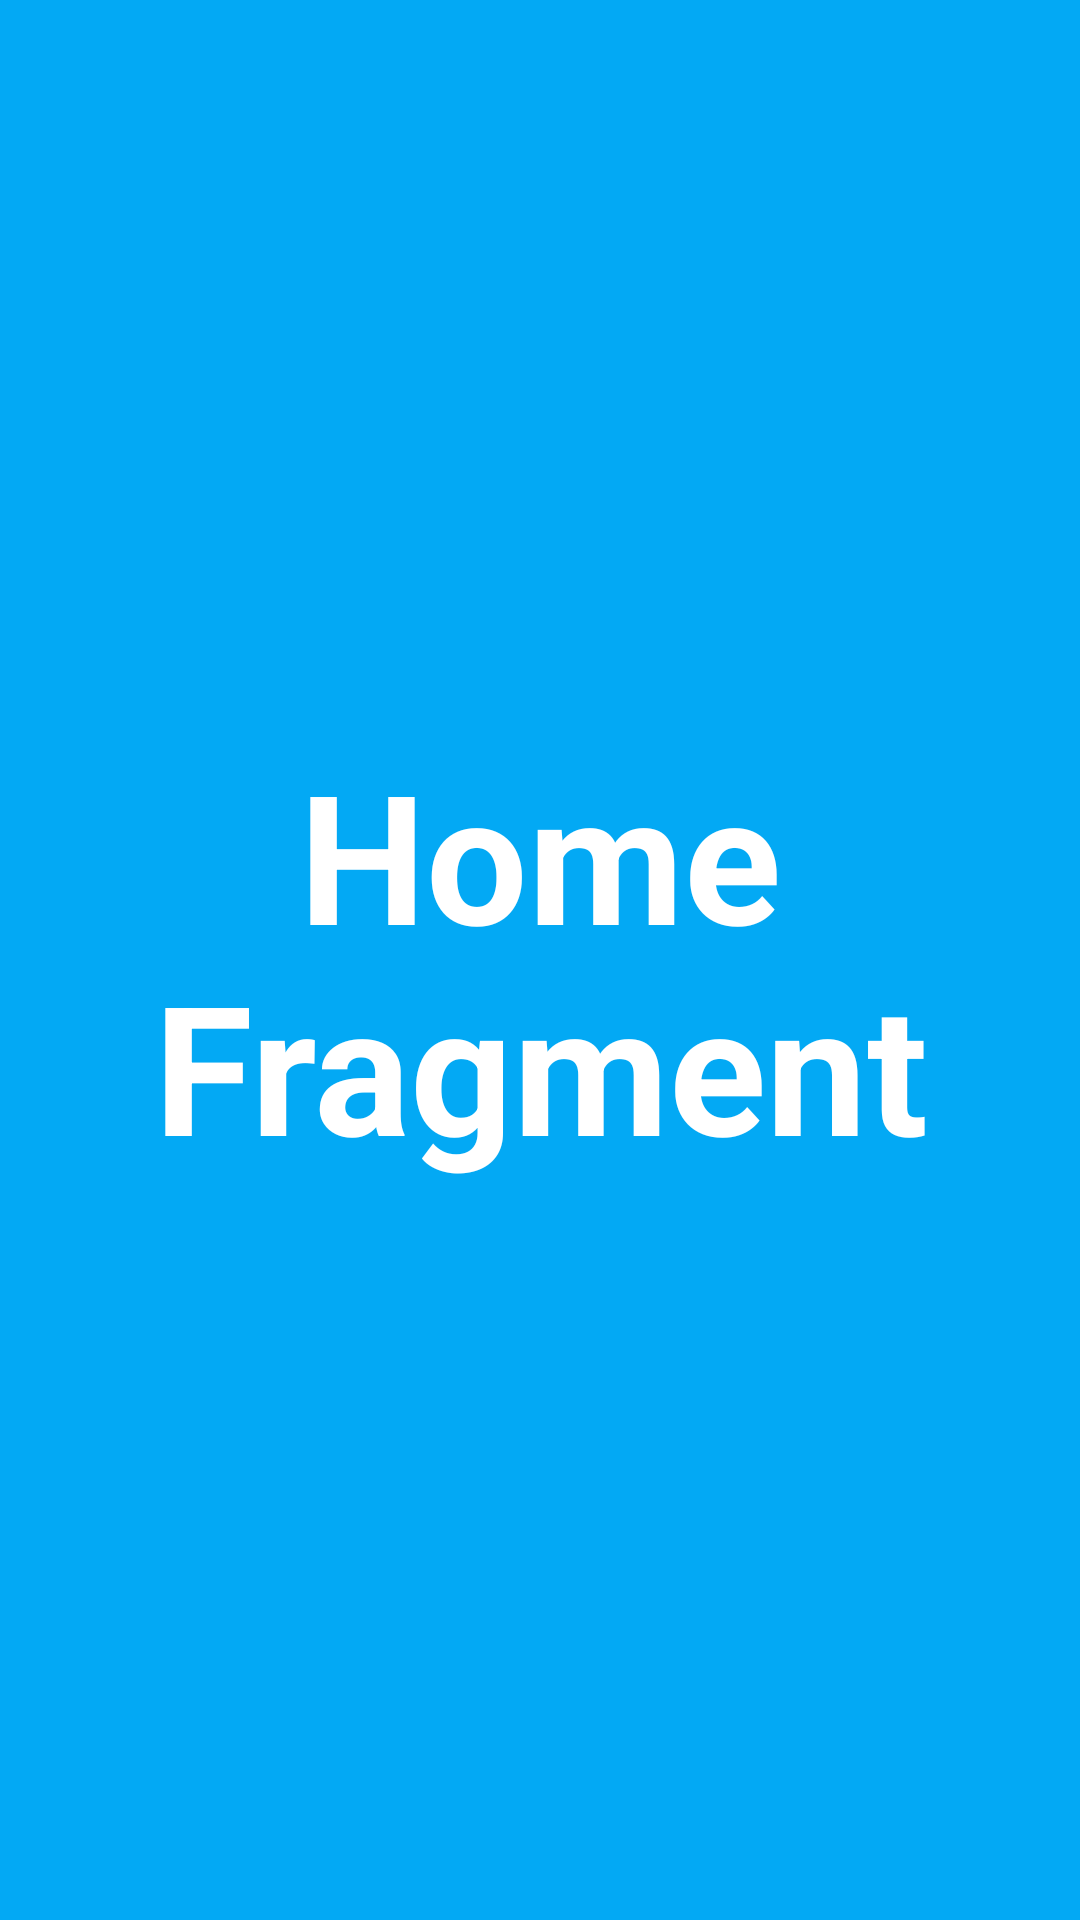

Produce the Android XML layout that renders to this screen, including the resource entries it uses.
<!-- AndroidManifest.xml: application theme Theme.NavigationDrawerWithFragments -->
<!-- res/layout/fragment_home.xml -->
<?xml version="1.0" encoding="utf-8"?>
<FrameLayout xmlns:android="http://schemas.android.com/apk/res/android"
    xmlns:tools="http://schemas.android.com/tools"
    android:layout_width="match_parent"
    android:layout_height="match_parent"
    android:background="#03A9F4"
    tools:context=".HomeFragment">

    <TextView
        android:textSize="60sp"
        android:textStyle="bold"
        android:gravity="center"
        android:layout_width="match_parent"
        android:layout_height="match_parent"
        android:textColor="@color/white"
        android:text="Home Fragment" />

</FrameLayout>
<!-- resources referenced by this layout -->
<resources>
  <style name="Theme.NavigationDrawerWithFragments" parent="Theme.MaterialComponents.DayNight.DarkActionBar">
          
          <item name="colorPrimary">@color/purple_500</item>
          <item name="colorPrimaryVariant">@color/purple_700</item>
          <item name="colorOnPrimary">@color/white</item>
          
          <item name="colorSecondary">@color/teal_200</item>
          <item name="colorSecondaryVariant">@color/teal_700</item>
          <item name="colorOnSecondary">@color/black</item>
          
          <item name="android:statusBarColor" tools:targetApi="l">?attr/colorPrimaryVariant</item>
          
      </style>
  <!-- not gathered from this repository: default colours our renderer supplied (Android Studio template values) -->
  <color name="purple_500">#FF6200EE</color>
  <color name="purple_700">#FF3700B3</color>
  <color name="teal_200">#FF03DAC5</color>
  <color name="teal_700">#FF018786</color>
  <color name="black">#FF000000</color>
  <color name="white">#FFFFFFFF</color>
</resources>
